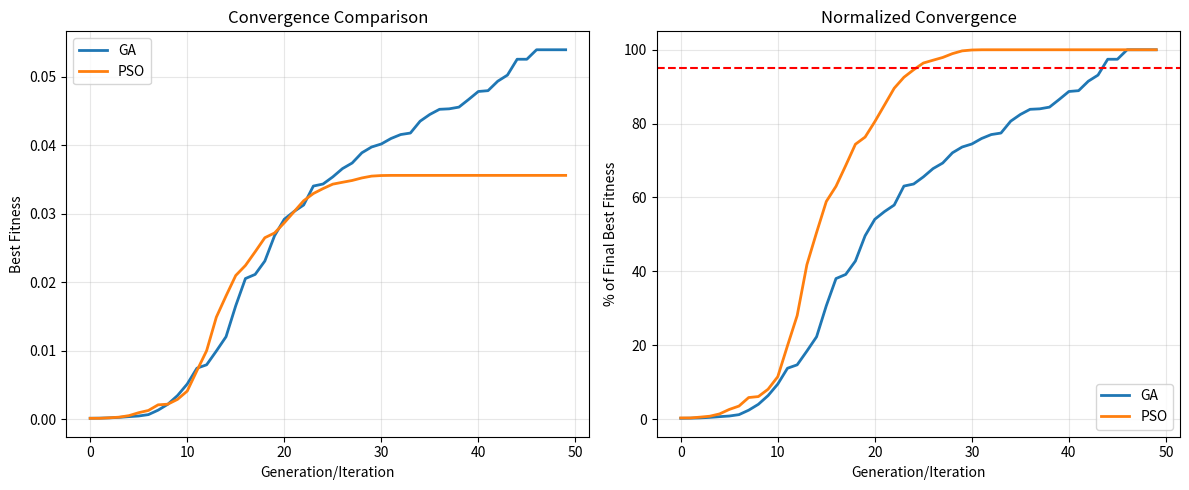

This chart was generated by the following Python code:
# ============================================================================
# NUTRITION OPTIMIZATION USING GA & PSO
# Project: Optimasi Menu Makanan Seimbang
# Author: Mochamad Faisal Akbar
# ============================================================================

import numpy as np
import pandas as pd
import matplotlib.pyplot as plt
from typing import List, Tuple, Dict
import time

# ============================================================================
# 1. DATASET - 50 Makanan Indonesia (10 per kategori)
# ============================================================================

FOOD_DATABASE = {
    'buah': [
        {'nama': 'Pisang', 'kalori': 89, 'protein': 1.1, 'karbo': 22.8, 'harga': 5000},
        {'nama': 'Apel', 'kalori': 52, 'protein': 0.3, 'karbo': 14, 'harga': 12000},
        {'nama': 'Jeruk', 'kalori': 47, 'protein': 0.9, 'karbo': 12, 'harga': 8000},
        {'nama': 'Mangga', 'kalori': 60, 'protein': 0.8, 'karbo': 15, 'harga': 10000},
        {'nama': 'Pepaya', 'kalori': 43, 'protein': 0.5, 'karbo': 11, 'harga': 6000},
        {'nama': 'Semangka', 'kalori': 30, 'protein': 0.6, 'karbo': 8, 'harga': 5000},
        {'nama': 'Anggur', 'kalori': 69, 'protein': 0.7, 'karbo': 18, 'harga': 15000},
        {'nama': 'Melon', 'kalori': 34, 'protein': 0.8, 'karbo': 8, 'harga': 7000},
        {'nama': 'Pir', 'kalori': 57, 'protein': 0.4, 'karbo': 15, 'harga': 13000},
        {'nama': 'Nanas', 'kalori': 50, 'protein': 0.5, 'karbo': 13, 'harga': 6000},
    ],
    'karbohidrat': [
        {'nama': 'Nasi Putih', 'kalori': 130, 'protein': 2.7, 'karbo': 28, 'harga': 12000},
        {'nama': 'Roti Tawar', 'kalori': 265, 'protein': 9, 'karbo': 49, 'harga': 15000},
        {'nama': 'Mie Instant', 'kalori': 188, 'protein': 4.5, 'karbo': 27, 'harga': 3000},
        {'nama': 'Kentang', 'kalori': 77, 'protein': 2, 'karbo': 17, 'harga': 8000},
        {'nama': 'Singkong', 'kalori': 160, 'protein': 1.4, 'karbo': 38, 'harga': 5000},
        {'nama': 'Jagung', 'kalori': 86, 'protein': 3.3, 'karbo': 19, 'harga': 6000},
        {'nama': 'Ubi', 'kalori': 86, 'protein': 1.6, 'karbo': 20, 'harga': 7000},
        {'nama': 'Pasta', 'kalori': 158, 'protein': 5.8, 'karbo': 31, 'harga': 18000},
        {'nama': 'Oatmeal', 'kalori': 68, 'protein': 2.4, 'karbo': 12, 'harga': 25000},
        {'nama': 'Roti Gandum', 'kalori': 247, 'protein': 13, 'karbo': 41, 'harga': 20000},
    ],
    'protein': [
        {'nama': 'Ayam', 'kalori': 165, 'protein': 31, 'karbo': 0, 'harga': 35000},
        {'nama': 'Telur', 'kalori': 155, 'protein': 13, 'karbo': 1.1, 'harga': 20000},
        {'nama': 'Tempe', 'kalori': 193, 'protein': 19, 'karbo': 9, 'harga': 8000},
        {'nama': 'Tahu', 'kalori': 76, 'protein': 8, 'karbo': 1.9, 'harga': 6000},
        {'nama': 'Ikan Lele', 'kalori': 168, 'protein': 26, 'karbo': 0, 'harga': 25000},
        {'nama': 'Daging Sapi', 'kalori': 250, 'protein': 26, 'karbo': 0, 'harga': 120000},
        {'nama': 'Ikan Tongkol', 'kalori': 144, 'protein': 23, 'karbo': 0, 'harga': 30000},
        {'nama': 'Udang', 'kalori': 99, 'protein': 24, 'karbo': 0.2, 'harga': 80000},
        {'nama': 'Kacang Merah', 'kalori': 127, 'protein': 8.7, 'karbo': 23, 'harga': 15000},
        {'nama': 'Kacang Hijau', 'kalori': 347, 'protein': 24, 'karbo': 63, 'harga': 18000},
    ],
    'sayur': [
        {'nama': 'Bayam', 'kalori': 23, 'protein': 2.9, 'karbo': 3.6, 'harga': 5000},
        {'nama': 'Kangkung', 'kalori': 19, 'protein': 3, 'karbo': 3, 'harga': 4000},
        {'nama': 'Wortel', 'kalori': 41, 'protein': 0.9, 'karbo': 10, 'harga': 8000},
        {'nama': 'Brokoli', 'kalori': 34, 'protein': 2.8, 'karbo': 7, 'harga': 15000},
        {'nama': 'Kol', 'kalori': 25, 'protein': 1.3, 'karbo': 6, 'harga': 6000},
        {'nama': 'Tomat', 'kalori': 18, 'protein': 0.9, 'karbo': 3.9, 'harga': 10000},
        {'nama': 'Timun', 'kalori': 15, 'protein': 0.7, 'karbo': 3.6, 'harga': 5000},
        {'nama': 'Terong', 'kalori': 25, 'protein': 1, 'karbo': 6, 'harga': 7000},
        {'nama': 'Buncis', 'kalori': 31, 'protein': 1.8, 'karbo': 7, 'harga': 9000},
        {'nama': 'Labu Siam', 'kalori': 19, 'protein': 0.8, 'karbo': 4.5, 'harga': 5000},
    ],
    'minuman': [
        {'nama': 'Susu Sapi', 'kalori': 61, 'protein': 3.2, 'karbo': 4.8, 'harga': 18000},
        {'nama': 'Teh Manis', 'kalori': 30, 'protein': 0, 'karbo': 8, 'harga': 1000},
        {'nama': 'Jus Jeruk', 'kalori': 45, 'protein': 0.7, 'karbo': 10, 'harga': 5000},
        {'nama': 'Air Kelapa', 'kalori': 19, 'protein': 0.7, 'karbo': 3.7, 'harga': 5000},
        {'nama': 'Susu Kedelai', 'kalori': 54, 'protein': 3.3, 'karbo': 6, 'harga': 8000},
        {'nama': 'Yogurt', 'kalori': 59, 'protein': 3.5, 'karbo': 4.7, 'harga': 12000},
        {'nama': 'Kopi Susu', 'kalori': 38, 'protein': 2, 'karbo': 5, 'harga': 3000},
        {'nama': 'Jus Alpukat', 'kalori': 160, 'protein': 2, 'karbo': 8.5, 'harga': 10000},
        {'nama': 'Air Putih', 'kalori': 0, 'protein': 0, 'karbo': 0, 'harga': 0},
        {'nama': 'Jus Tomat', 'kalori': 17, 'protein': 0.8, 'karbo': 3.9, 'harga': 6000},
    ]
}

# Flatten database untuk akses mudah
ALL_FOODS = []
CATEGORY_START = {}
idx = 0
for category, foods in FOOD_DATABASE.items():
    CATEGORY_START[category] = idx
    for food in foods:
        food['category'] = category
        ALL_FOODS.append(food)
    idx += len(foods)

NUM_FOODS = len(ALL_FOODS)
print(f"Total makanan dalam database: {NUM_FOODS}")

# ============================================================================
# 2. NUTRITIONAL TARGETS
# ============================================================================

TARGETS = {
    'kalori': {'min': 1800, 'max': 2200, 'ideal': 2000},
    'protein': {'min': 50, 'max': 80, 'ideal': 60},
    'karbo': {'min': 250, 'max': 350, 'ideal': 300}
}

CATEGORY_MIN_PORTIONS = {
    'buah': 150,        # gram
    'karbohidrat': 300,
    'protein': 150,
    'sayur': 200,
    'minuman': 200
}

MAX_BUDGET = 50000  # Rp per hari

# ============================================================================
# 3. FITNESS FUNCTION
# ============================================================================

def calculate_nutrition(portions: np.ndarray) -> Dict:
    """Calculate total nutrition from portions"""
    total_kalori = 0
    total_protein = 0
    total_karbo = 0
    total_cost = 0
    
    for i, portion in enumerate(portions):
        food = ALL_FOODS[i]
        # Nutrisi per 100g
        total_kalori += food['kalori'] * (portion / 100)
        total_protein += food['protein'] * (portion / 100)
        total_karbo += food['karbo'] * (portion / 100)
        total_cost += food['harga'] * (portion / 1000)  # harga per kg
    
    return {
        'kalori': total_kalori,
        'protein': total_protein,
        'karbo': total_karbo,
        'cost': total_cost
    }

def calculate_penalty(portions: np.ndarray, nutrition: Dict) -> float:
    """Calculate constraint violations"""
    penalty = 0
    
    # Nutrition constraints
    if nutrition['kalori'] < TARGETS['kalori']['min']:
        penalty += (TARGETS['kalori']['min'] - nutrition['kalori']) ** 2 * 0.1
    if nutrition['kalori'] > TARGETS['kalori']['max']:
        penalty += (nutrition['kalori'] - TARGETS['kalori']['max']) ** 2 * 0.1
    
    if nutrition['protein'] < TARGETS['protein']['min']:
        penalty += (TARGETS['protein']['min'] - nutrition['protein']) ** 2 * 2
    
    if nutrition['karbo'] < TARGETS['karbo']['min']:
        penalty += (TARGETS['karbo']['min'] - nutrition['karbo']) ** 2 * 0.05
    if nutrition['karbo'] > TARGETS['karbo']['max']:
        penalty += (nutrition['karbo'] - TARGETS['karbo']['max']) ** 2 * 0.05
    
    # Budget constraint
    if nutrition['cost'] > MAX_BUDGET:
        penalty += (nutrition['cost'] - MAX_BUDGET) ** 2 * 0.01
    
    # Category minimum portions
    for category, min_portion in CATEGORY_MIN_PORTIONS.items():
        start_idx = CATEGORY_START[category]
        end_idx = start_idx + len(FOOD_DATABASE[category])
        category_total = np.sum(portions[start_idx:end_idx])
        
        if category_total < min_portion:
            penalty += (min_portion - category_total) ** 2 * 0.5
    
    return penalty

def fitness_function(portions: np.ndarray) -> float:
    """Main fitness function (higher is better)"""
    nutrition = calculate_nutrition(portions)
    penalty = calculate_penalty(portions, nutrition)
    
    # Objective: minimize cost
    cost = nutrition['cost']
    
    # Fitness = 1 / (cost + penalty + 1)
    fitness = 1000 / (cost + penalty + 1)
    
    return fitness

# ============================================================================
# 4. GENETIC ALGORITHM (GA)
# ============================================================================

class GeneticAlgorithm:
    def __init__(self, pop_size=30, generations=50, pc=0.8, pm=0.2):
        self.pop_size = pop_size
        self.generations = generations
        self.pc = pc  # crossover rate
        self.pm = pm  # mutation rate
        self.best_fitness_history = []
        self.avg_fitness_history = []
    
    def initialize_population(self):
        """Create initial population"""
        population = []
        for _ in range(self.pop_size):
            # Random portions 0-300g
            individual = np.random.uniform(0, 300, NUM_FOODS)
            population.append(individual)
        return population
    
    def tournament_selection(self, population, fitnesses, k=3):
        """Tournament selection"""
        tournament_indices = np.random.choice(len(population), k, replace=False)
        tournament_fitnesses = [fitnesses[i] for i in tournament_indices]
        winner_idx = tournament_indices[np.argmax(tournament_fitnesses)]
        return population[winner_idx].copy()
    
    def crossover(self, parent1, parent2):
        """Single-point crossover"""
        if np.random.random() < self.pc:
            point = np.random.randint(1, NUM_FOODS)
            offspring1 = np.concatenate([parent1[:point], parent2[point:]])
            offspring2 = np.concatenate([parent2[:point], parent1[point:]])
            return offspring1, offspring2
        return parent1.copy(), parent2.copy()
    
    def mutate(self, individual):
        """Gaussian mutation"""
        for i in range(NUM_FOODS):
            if np.random.random() < self.pm:
                individual[i] += np.random.normal(0, 30)
                individual[i] = np.clip(individual[i], 0, 500)
        return individual
    
    def run(self):
        """Main GA loop"""
        print("\n" + "="*60)
        print("GENETIC ALGORITHM")
        print("="*60)
        
        start_time = time.time()
        
        # Initialize
        population = self.initialize_population()
        
        for gen in range(self.generations):
            # Evaluate
            fitnesses = [fitness_function(ind) for ind in population]
            
            # Track progress
            best_fitness = max(fitnesses)
            avg_fitness = np.mean(fitnesses)
            self.best_fitness_history.append(best_fitness)
            self.avg_fitness_history.append(avg_fitness)
            
            best_idx = np.argmax(fitnesses)
            best_individual = population[best_idx]
            best_nutrition = calculate_nutrition(best_individual)
            
            if gen % 10 == 0:
                print(f"Gen {gen:3d} | Best Fitness: {best_fitness:.2f} | "
                      f"Cost: Rp {best_nutrition['cost']:.0f} | "
                      f"Cal: {best_nutrition['kalori']:.0f}")
            
            # Create next generation
            new_population = []
            
            # Elitism (keep top 10%)
            elite_count = self.pop_size // 10
            elite_indices = np.argsort(fitnesses)[-elite_count:]
            for idx in elite_indices:
                new_population.append(population[idx].copy())
            
            # Generate offspring
            while len(new_population) < self.pop_size:
                parent1 = self.tournament_selection(population, fitnesses)
                parent2 = self.tournament_selection(population, fitnesses)
                
                offspring1, offspring2 = self.crossover(parent1, parent2)
                offspring1 = self.mutate(offspring1)
                offspring2 = self.mutate(offspring2)
                
                new_population.extend([offspring1, offspring2])
            
            population = new_population[:self.pop_size]
        
        # Final evaluation
        fitnesses = [fitness_function(ind) for ind in population]
        best_idx = np.argmax(fitnesses)
        best_solution = population[best_idx]
        
        elapsed_time = time.time() - start_time
        
        print(f"\n✅ GA Completed in {elapsed_time:.2f} seconds")
        
        return best_solution, self.best_fitness_history

# ============================================================================
# 5. PARTICLE SWARM OPTIMIZATION (PSO)
# ============================================================================

class ParticleSwarmOptimization:
    def __init__(self, swarm_size=20, iterations=50, w=0.9, c1=2.0, c2=2.0):
        self.swarm_size = swarm_size
        self.iterations = iterations
        self.w_start = w
        self.w_end = 0.4
        self.c1 = c1
        self.c2 = c2
        self.best_fitness_history = []
        self.avg_fitness_history = []
    
    def initialize_swarm(self):
        """Initialize particles"""
        positions = []
        velocities = []
        
        for _ in range(self.swarm_size):
            pos = np.random.uniform(0, 300, NUM_FOODS)
            vel = np.zeros(NUM_FOODS)
            positions.append(pos)
            velocities.append(vel)
        
        return positions, velocities
    
    def run(self):
        """Main PSO loop"""
        print("\n" + "="*60)
        print("PARTICLE SWARM OPTIMIZATION")
        print("="*60)
        
        start_time = time.time()
        
        # Initialize
        positions, velocities = self.initialize_swarm()
        pbest_positions = [p.copy() for p in positions]
        pbest_fitnesses = [fitness_function(p) for p in positions]
        
        gbest_idx = np.argmax(pbest_fitnesses)
        gbest_position = pbest_positions[gbest_idx].copy()
        gbest_fitness = pbest_fitnesses[gbest_idx]
        
        for iter in range(self.iterations):
            # Update inertia weight (linear decay)
            w = self.w_start - (self.w_start - self.w_end) * (iter / self.iterations)
            
            for i in range(self.swarm_size):
                # Update velocity
                r1, r2 = np.random.random(NUM_FOODS), np.random.random(NUM_FOODS)
                cognitive = self.c1 * r1 * (pbest_positions[i] - positions[i])
                social = self.c2 * r2 * (gbest_position - positions[i])
                velocities[i] = w * velocities[i] + cognitive + social
                
                # Velocity clamping
                velocities[i] = np.clip(velocities[i], -50, 50)
                
                # Update position
                positions[i] += velocities[i]
                positions[i] = np.clip(positions[i], 0, 500)
                
                # Evaluate
                fitness = fitness_function(positions[i])
                
                # Update pbest
                if fitness > pbest_fitnesses[i]:
                    pbest_fitnesses[i] = fitness
                    pbest_positions[i] = positions[i].copy()
                
                # Update gbest
                if fitness > gbest_fitness:
                    gbest_fitness = fitness
                    gbest_position = positions[i].copy()
            
            # Track progress
            avg_fitness = np.mean(pbest_fitnesses)
            self.best_fitness_history.append(gbest_fitness)
            self.avg_fitness_history.append(avg_fitness)
            
            if iter % 10 == 0:
                best_nutrition = calculate_nutrition(gbest_position)
                print(f"Iter {iter:3d} | Best Fitness: {gbest_fitness:.2f} | "
                      f"Cost: Rp {best_nutrition['cost']:.0f} | "
                      f"Cal: {best_nutrition['kalori']:.0f}")
        
        elapsed_time = time.time() - start_time
        
        print(f"\n✅ PSO Completed in {elapsed_time:.2f} seconds")
        
        return gbest_position, self.best_fitness_history

# ============================================================================
# 6. HASIL & VISUALISASI
# ============================================================================

def print_solution(solution: np.ndarray, algorithm_name: str):
    """Print detailed solution"""
    print("\n" + "="*60)
    print(f"{algorithm_name} - BEST SOLUTION")
    print("="*60)
    
    nutrition = calculate_nutrition(solution)
    
    print(f"\n💰 Total Biaya: Rp {nutrition['cost']:.0f}/hari")
    print(f"🍽️  Total Kalori: {nutrition['kalori']:.0f} kcal")
    print(f"🥩 Protein: {nutrition['protein']:.1f}g")
    print(f"🍚 Karbohidrat: {nutrition['karbo']:.1f}g")
    
    print("\n📋 DAFTAR MAKANAN (porsi > 10g):")
    print("-" * 60)
    
    for category in FOOD_DATABASE.keys():
        category_foods = []
        start_idx = CATEGORY_START[category]
        
        for i, food in enumerate(FOOD_DATABASE[category]):
            portion = solution[start_idx + i]
            if portion > 10:  # Show only significant portions
                category_foods.append((food['nama'], portion))
        
        if category_foods:
            print(f"\n{category.upper()} ({NUTRITION_GUIDE[category]['emoji']}):")
            for nama, portion in category_foods:
                print(f"  - {nama:20s}: {portion:6.1f}g")

def plot_comparison(ga_history, pso_history):
    """Plot convergence comparison"""
    plt.figure(figsize=(12, 5))
    
    plt.subplot(1, 2, 1)
    plt.plot(ga_history, label='GA', linewidth=2)
    plt.plot(pso_history, label='PSO', linewidth=2)
    plt.xlabel('Generation/Iteration')
    plt.ylabel('Best Fitness')
    plt.title('Convergence Comparison')
    plt.legend()
    plt.grid(True, alpha=0.3)
    
    plt.subplot(1, 2, 2)
    # Normalize to percentage
    ga_normalized = (np.array(ga_history) / ga_history[-1]) * 100
    pso_normalized = (np.array(pso_history) / pso_history[-1]) * 100
    
    plt.plot(ga_normalized, label='GA', linewidth=2)
    plt.plot(pso_normalized, label='PSO', linewidth=2)
    plt.xlabel('Generation/Iteration')
    plt.ylabel('% of Final Best Fitness')
    plt.title('Normalized Convergence')
    plt.legend()
    plt.grid(True, alpha=0.3)
    plt.axhline(y=95, color='r', linestyle='--', label='95% threshold')
    
    plt.tight_layout()
    plt.savefig('convergence_comparison.png', dpi=300, bbox_inches='tight')
    plt.show()
    
    print("\n✅ Grafik disimpan: convergence_comparison.png")

# Add nutrition guide reference
NUTRITION_GUIDE = {
    'buah': {'emoji': '🍎'},
    'karbohidrat': {'emoji': '🍚'},
    'protein': {'emoji': '🍖'},
    'sayur': {'emoji': '🥬'},
    'minuman': {'emoji': '🥤'}
}

# ============================================================================
# 7. MAIN PROGRAM
# ============================================================================

def main():
    print("="*60)
    print("OPTIMASI MENU MAKANAN - GA vs PSO")
    print("By: Mochamad Faisal Akbar (L0122094) - Kecerdasan Komputasional")
    print("="*60)
    
    # Run GA
    ga = GeneticAlgorithm(pop_size=30, generations=50)
    ga_solution, ga_history = ga.run()
    print_solution(ga_solution, "GENETIC ALGORITHM")
    
    # Run PSO
    pso = ParticleSwarmOptimization(swarm_size=20, iterations=50)
    pso_solution, pso_history = pso.run()
    print_solution(pso_solution, "PARTICLE SWARM OPTIMIZATION")
    
    # Comparison
    print("\n" + "="*60)
    print("PERBANDINGAN GA vs PSO")
    print("="*60)
    
    ga_nutrition = calculate_nutrition(ga_solution)
    pso_nutrition = calculate_nutrition(pso_solution)
    
    comparison_data = {
        'Metric': ['Total Cost (Rp)', 'Kalori (kcal)', 'Protein (g)', 'Karbo (g)', 
                   'Final Fitness', 'Convergence Speed'],
        'GA': [f"{ga_nutrition['cost']:.0f}", 
               f"{ga_nutrition['kalori']:.0f}",
               f"{ga_nutrition['protein']:.1f}",
               f"{ga_nutrition['karbo']:.1f}",
               f"{ga_history[-1]:.2f}",
               f"Gen {len([x for x in ga_history if x < ga_history[-1]*0.95])}"],
        'PSO': [f"{pso_nutrition['cost']:.0f}",
                f"{pso_nutrition['kalori']:.0f}",
                f"{pso_nutrition['protein']:.1f}",
                f"{pso_nutrition['karbo']:.1f}",
                f"{pso_history[-1]:.2f}",
                f"Iter {len([x for x in pso_history if x < pso_history[-1]*0.95])}"]
    }
    
    df = pd.DataFrame(comparison_data)
    print("\n", df.to_string(index=False))
    
    # Plot
    plot_comparison(ga_history, pso_history)
    
    print("\n✅ Program selesai!")
    print("📊 Hasil tersimpan dalam grafik 'convergence_comparison.png'")

if __name__ == "__main__":
    main()